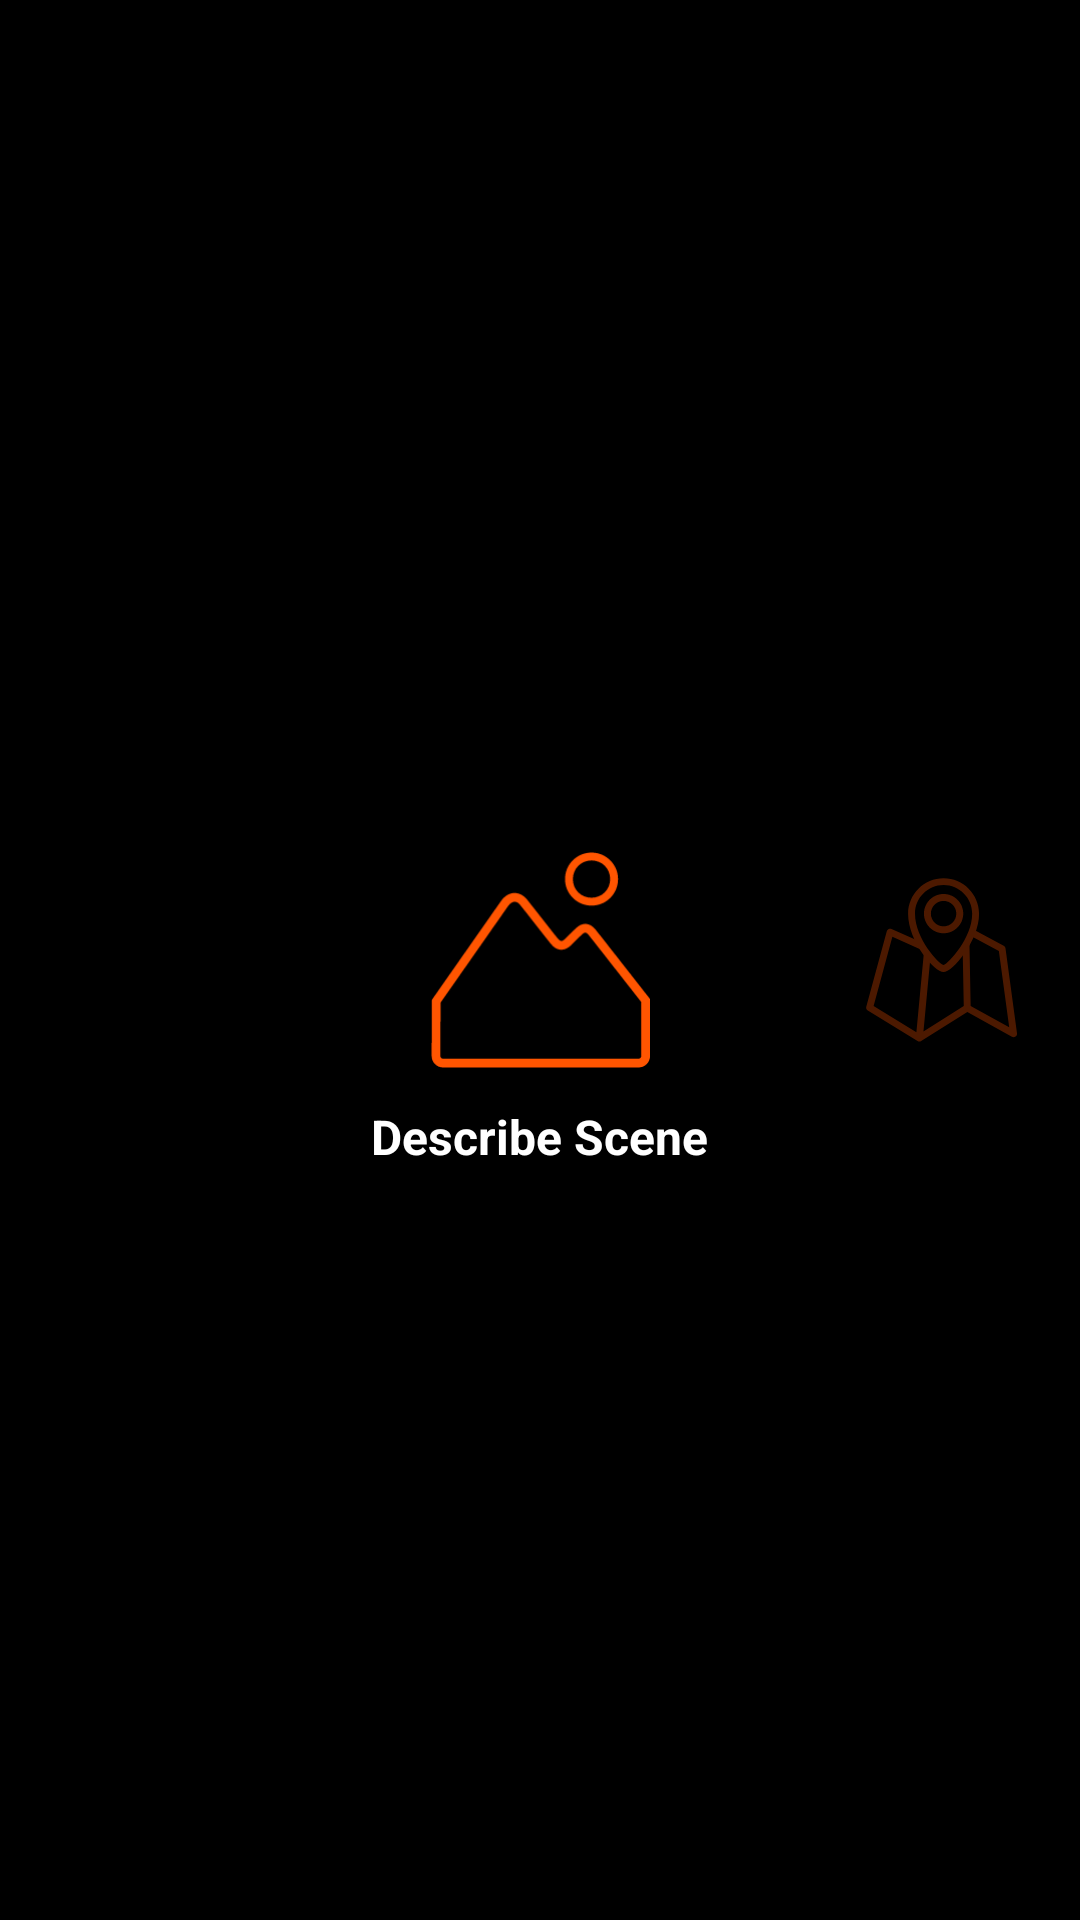

Produce the Android XML layout that renders to this screen, including the resource entries it uses.
<!-- AndroidManifest.xml: application theme Theme.SEVA2O -->
<!-- res/layout/activity_dashboard.xml -->
<RelativeLayout
    xmlns:android="http://schemas.android.com/apk/res/android"
    android:layout_width="match_parent"
    android:layout_height="match_parent"
    android:background="#000000">

    
    <ImageView
        android:id="@+id/icon_previous"
        android:layout_width="60dp"
        android:layout_height="60dp"
        android:layout_alignParentStart="true"
        android:layout_centerVertical="true"
        android:layout_marginStart="16dp"
        android:alpha="0.3"
        android:visibility="invisible"
        android:src="@drawable/icon_settings" />

    
    <ImageView
        android:id="@+id/icon_current"
        android:layout_width="80dp"
        android:layout_height="80dp"
        android:layout_centerInParent="true"
        android:alpha="1.0"
        android:src="@drawable/icon_describescene" />

    
    <TextView
        android:id="@+id/icon_name"
        android:layout_width="wrap_content"
        android:layout_height="wrap_content"
        android:layout_below="@id/icon_current"
        android:layout_centerHorizontal="true"
        android:layout_marginTop="8dp"
        android:textColor="#FFFFFF"
        android:textSize="16sp"
        android:textStyle="bold"
        android:text="Describe Scene" />

    
    <ImageView
        android:id="@+id/icon_next"
        android:layout_width="60dp"
        android:layout_height="60dp"
        android:layout_alignParentEnd="true"
        android:layout_centerVertical="true"
        android:layout_marginEnd="16dp"
        android:alpha="0.3"
        android:src="@drawable/icon_navigate" />

</RelativeLayout>
<!-- resources referenced by this layout -->
<resources>
  <!-- drawable icon_describescene: vector/xml drawable (drawable, 2051 chars, omitted) -->
  <!-- drawable icon_navigate (drawable) -->
  <?xml version="1.0" encoding="utf-8"?>
  <vector xmlns:android="http://schemas.android.com/apk/res/android"
      android:width="92dp"
      android:height="92dp"
      android:viewportWidth="92"
      android:viewportHeight="92">
  
      <path
          android:fillColor="#ff5500"
          android:pathData="M46.81,52.16c-4.54,0-18.14-15.52-18.14-29.86,0-10,8.14-18.14,18.14-18.14s18.14,8.14,18.14,18.14c0,13.99-13.72,29.86-18.14,29.86ZM46.91,48.63h0.01-0.01ZM46.81,7.7c-8.05,0-14.6,6.55-14.6,14.6,0,12.73,12.02,25.41,14.59,26.29,2.57-0.97,14.62-13.84,14.62-26.29,0-8.05-6.55-14.6-14.6-14.6Z" />
      <path
          android:fillColor="#ff5500"
          android:pathData="M46.81,32.34c-5.53,0-10.04-4.5-10.04-10.04s4.5-10.04,10.04-10.04,10.04,4.5,10.04,10.04-4.5,10.04-10.04,10.04ZM46.81,15.8c-3.58,0-6.5,2.92-6.5,6.5s2.92,6.5,6.5,6.5,6.5-2.92,6.5-6.5-2.92-6.5-6.5-6.5Z" />
      <path
          android:fillColor="#ff5500"
          android:pathData="M84.33,83.45l-5.88-43.41c-0.08-0.56-0.42-1.05-0.92-1.32l-15.71-8.45c-0.37,1.13-0.8,2.24-1.28,3.33l14.52,7.81,5.29,39.02-19.7-10.98-0.67-34.61c-1.01,2.11-2.19,4.11-3.42,5.93l0.56,28.77-20.59,12.97,3.54-37.63c-1.97-2.32-4.02-5.23-5.72-8.48l-14.14-6.28c-0.47-0.21-1.01-0.2-1.48 0.02 -0.47 0.22 -0.81 0.64 -0.95,1.13l-10.49,38.61c-0.21 0.76 0.11,1.56 0.78 ,1.97l25.43,15.58c0.28 0.17 0.6 0.26 0.92 0.26 s0.66-0.09 0.94 -0.27l23.59-14.86,22.77,12.68c0.59 0.33 ,1.3 0.29 ,1.86-0.08s0.85-1.04 0.76 -1.7ZM32.92,82.92l-21.88-13.4,9.6-35.34,16.18,7.19-3.91,41.55Z" />
      <path
          android:pathData="M 0 0 H 92 V 92 H 0 V 0 Z" />
  </vector>
  <!-- drawable icon_settings: vector/xml drawable (drawable, 3900 chars, omitted) -->
  <style name="Theme.SEVA2O" parent="Base.Theme.SEVA2O">
          
          <item name="android:statusBarColor">@color/orange</item>
          
          <item name="android:windowLightStatusBar">false</item>
      </style>
  <style name="Base.Theme.SEVA2O" parent="Theme.Material3.DayNight.NoActionBar">
          
          
      </style>
</resources>
